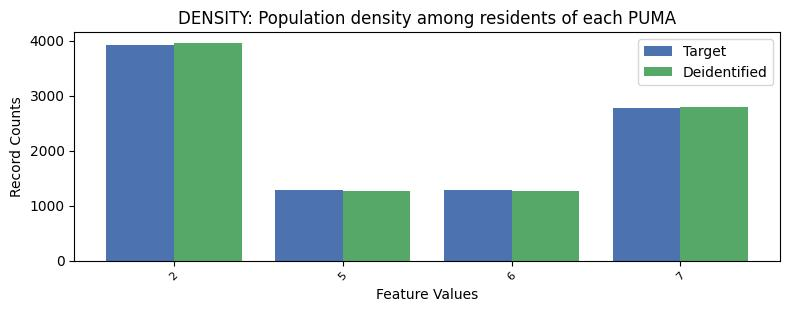

The table this chart was drawn from, first rows:
, DENSITY, count_target, count_deidentified
0, 2, 3927, 3958
1, 7, 2782, 2793
2, 5, 1290, 1267
3, 6, 1277, 1258
